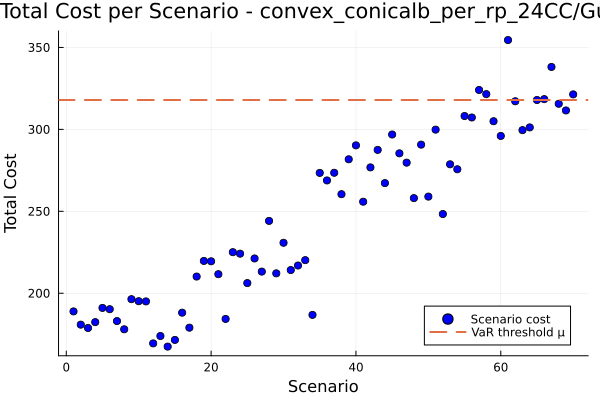

The table this chart was drawn from, first rows:
id, scenario, probability, solution, total_cost
1, 1, 0.01429, , 188.9
2, 2, 0.01429, , 180.8
3, 3, 0.01429, , 178.8
4, 4, 0.01429, , 182.4
5, 5, 0.01429, , 191.1
6, 6, 0.01429, , 190.3
7, 7, 0.01429, , 183
8, 8, 0.01429, , 178
9, 9, 0.01429, , 196.4
10, 10, 0.01429, , 195.1
11, 11, 0.01429, , 195
12, 12, 0.01429, , 169.4
13, 13, 0.01429, , 173.9
14, 14, 0.01429, , 167.4
15, 15, 0.01429, , 171.5
16, 16, 0.01429, , 188.1
17, 17, 0.01429, , 179
18, 18, 0.01429, , 210.2
19, 19, 0.01429, , 219.7
20, 20, 0.01429, , 219.5
21, 21, 0.01429, , 211.6
22, 22, 0.01429, , 184.3
23, 23, 0.01429, , 225.1
24, 24, 0.01429, , 224.2
25, 25, 0.01429, , 206.2
26, 26, 0.01429, , 221.2
27, 27, 0.01429, , 213.2
28, 28, 0.01429, , 244.2
29, 29, 0.01429, , 212.1
30, 30, 0.01429, , 230.8
31, 31, 0.01429, , 214.2
32, 32, 0.01429, , 216.9
33, 33, 0.01429, , 220.2
34, 34, 0.01429, , 186.8
35, 35, 0.01429, , 273.4
36, 36, 0.01429, , 268.8
37, 37, 0.01429, , 273.5
38, 38, 0.01429, , 260.5
39, 39, 0.01429, , 281.7
40, 40, 0.01429, , 290.2
41, 41, 0.01429, , 255.9
42, 42, 0.01429, , 276.8
43, 43, 0.01429, , 287.5
44, 44, 0.01429, , 267.2
45, 45, 0.01429, , 296.9
46, 46, 0.01429, , 285.4
47, 47, 0.01429, , 279.7
48, 48, 0.01429, , 258
49, 49, 0.01429, , 290.7
50, 50, 0.01429, , 259
51, 51, 0.01429, , 299.8
52, 52, 0.01429, , 248.3
53, 53, 0.01429, , 278.7
54, 54, 0.01429, , 275.7
55, 55, 0.01429, , 308.1
56, 56, 0.01429, , 307.3
57, 57, 0.01429, , 324
58, 58, 0.01429, , 321.5
59, 59, 0.01429, , 305
60, 60, 0.01429, , 296
... 10 more rows
